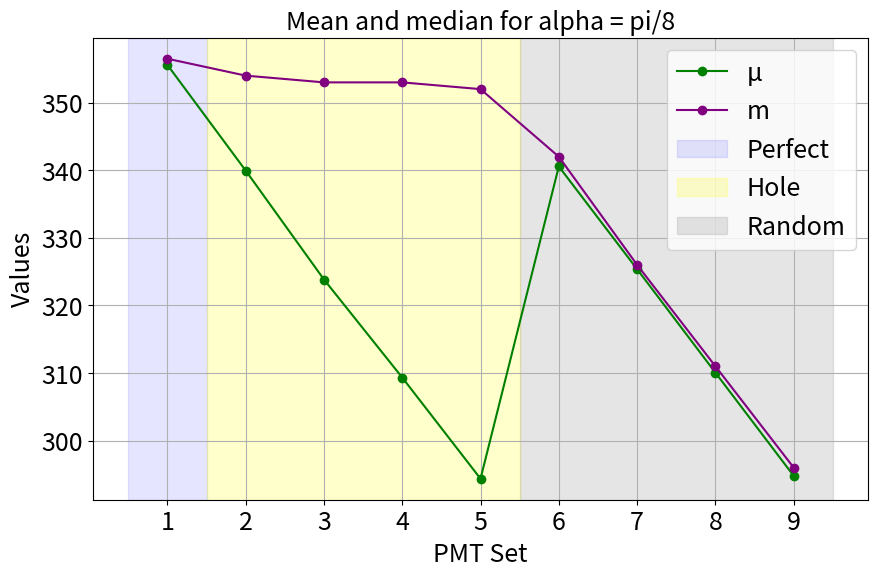
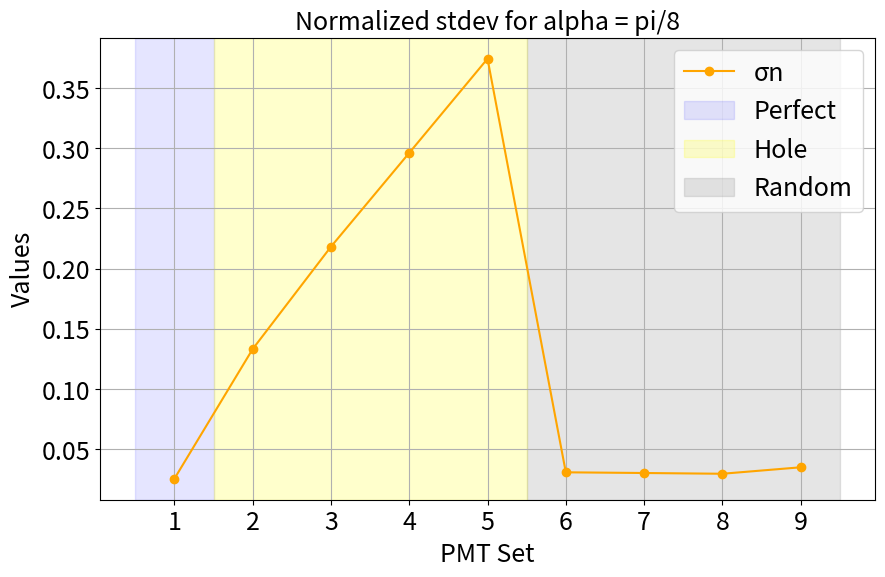

Generate these figures, in order, with matplotlib:
import matplotlib.pyplot as plt

# Data points
x = list(range(1, 10))
mu = [355.59, 339.95, 323.83, 309.32, 294.35, 340.56, 325.36, 310.05, 294.78]
m = [356.50, 354.00, 353.00, 353.00, 352.00, 342.00, 326.00, 311.00, 296.00]
sigma = [0.025392, 0.133158, 0.218228, 0.296211, 0.374450, 0.030719, 0.030146, 0.029518, 0.03489]

# Common settings for font size
font_size = 18

# Plotting the data
plt.figure(figsize=(10, 6))

plt.plot(x, mu, marker='o', color='green', label='μ')
plt.plot(x, m, marker='o', color='purple', label='m')

# Adding shaded regions
plt.axvspan(0.5, 1.5, color='blue', alpha=0.1, label='Perfect')
plt.axvspan(1.5, 5.5, color='yellow', alpha=0.2, label='Hole')
plt.axvspan(5.5, 9.5, color='gray', alpha=0.2, label='Random')

# Labels and title
plt.xlabel('PMT Set', fontsize=font_size)
plt.ylabel('Values', fontsize=font_size)
plt.title('Mean and median for alpha = pi/8', fontsize=font_size)
plt.legend(fontsize=font_size)

# Adding region labels
#plt.text(1, 375, 'Perfect', horizontalalignment='center', verticalalignment='center', fontsize=font_size)
#plt.text(3.5, 375, 'Hole', horizontalalignment='center', verticalalignment='center', fontsize=font_size)
#plt.text(7.5, 375, 'Random', horizontalalignment='center', verticalalignment='center', fontsize=font_size)

plt.grid(True)
plt.xticks(ticks=x, fontsize=font_size)
plt.yticks(fontsize=font_size)
plt.savefig('m_plot_pi_over_8.pdf', format='pdf')
plt.show()

# Plotting the data
plt.figure(figsize=(10, 6))

plt.plot(x, sigma, marker='o', color='orange', label='σn')

# Adding shaded regions
plt.axvspan(0.5, 1.5, color='blue', alpha=0.1, label='Perfect')
plt.axvspan(1.5, 5.5, color='yellow', alpha=0.2, label='Hole')
plt.axvspan(5.5, 9.5, color='gray', alpha=0.2, label='Random')

# Labels and title
plt.xlabel('PMT Set', fontsize=font_size)
plt.ylabel('Values', fontsize=font_size)
plt.title('Normalized stdev for alpha = pi/8', fontsize=font_size)
plt.legend(fontsize=font_size)

# Adding region labels
#plt.text(1, 0.4, 'Perfect', horizontalalignment='center', verticalalignment='center', fontsize=font_size)
#plt.text(3.5, 0.4, 'Hole', horizontalalignment='center', verticalalignment='center', fontsize=font_size)
#plt.text(7.5, 0.4, 'Random', horizontalalignment='center', verticalalignment='center', fontsize=font_size)

plt.grid(True)
plt.xticks(ticks=x, fontsize=font_size)
plt.yticks(fontsize=font_size)
plt.savefig('stdev_plot_pi_over_8.pdf', format='pdf')
plt.show()
